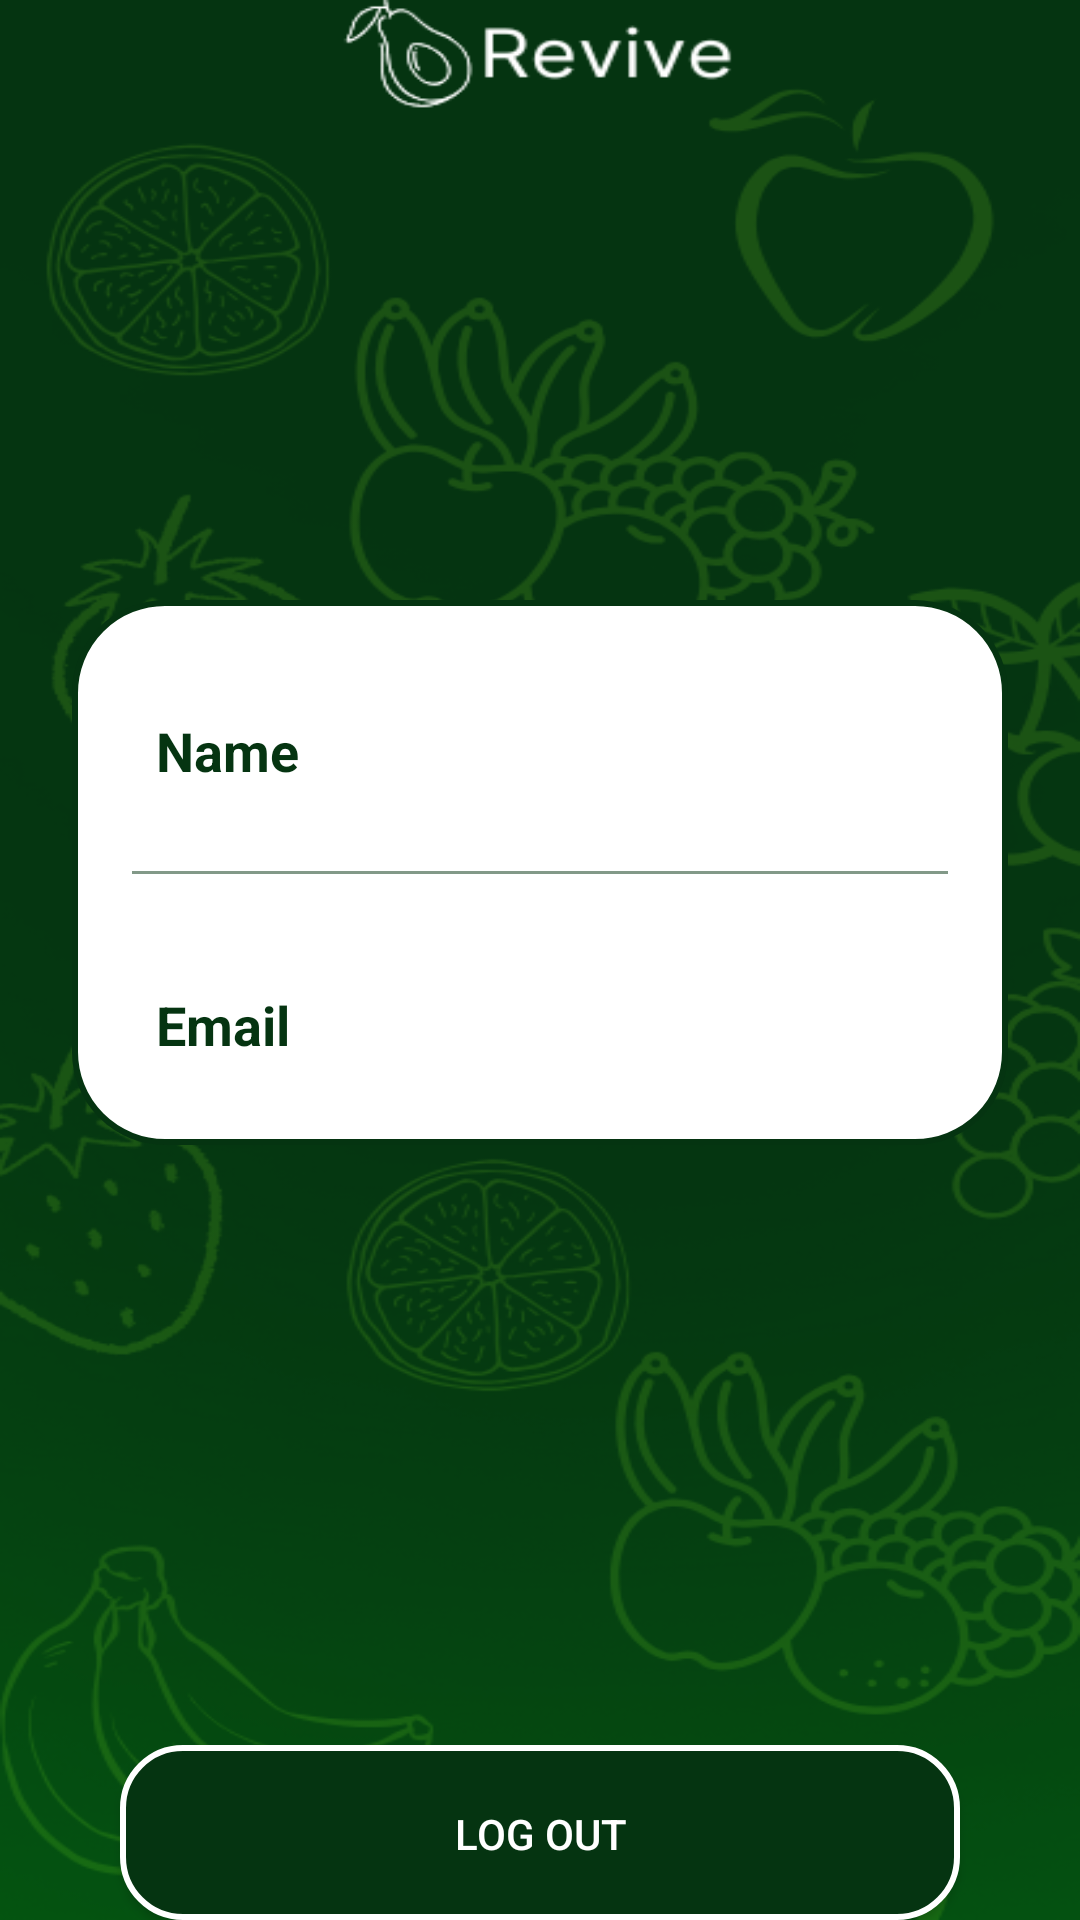

Reconstruct the res/layout file that produces this screen, plus the resources it refers to.
<!-- AndroidManifest.xml: application theme Theme.ReviveApp -->
<!-- res/layout/fragment_profile.xml -->
<?xml version="1.0" encoding="utf-8"?>
<androidx.constraintlayout.widget.ConstraintLayout xmlns:android="http://schemas.android.com/apk/res/android"
    xmlns:tools="http://schemas.android.com/tools"
    android:layout_width="match_parent"
    android:layout_height="match_parent"
    tools:context=".ProfileFragment"
    android:background="@drawable/initialscreen">
    
    <LinearLayout
        android:layout_width="match_parent"
        android:layout_height="wrap_content"
        android:orientation="vertical">

        <LinearLayout
            android:layout_width="match_parent"
            android:layout_height="match_parent"
            android:padding="10dp"
            android:layout_gravity="center"
            android:layout_marginTop="200dp"
            android:layout_marginStart="24dp"
            android:layout_marginEnd="24dp"
            android:background="@drawable/green_border">
            
            <LinearLayout
                android:layout_width="match_parent"
                android:layout_height="wrap_content"
                android:orientation="vertical">

                <LinearLayout
                    android:layout_width="match_parent"
                    android:layout_height="match_parent"
                    android:padding="8dp"
                    android:orientation="horizontal"
                    android:layout_marginTop="20dp"
                    android:layout_marginEnd="10dp"
                    android:layout_marginStart="10dp"
                    android:layout_marginBottom="10dp">

                    <TextView
                        android:layout_width="wrap_content"
                        android:layout_height="wrap_content"
                        android:id="@+id/name"
                        android:layout_weight="1"
                        android:text="Name"
                        android:textStyle="bold"
                        android:textColor="@color/darkGreen"
                        android:textSize="18sp" />
                    <TextView
                        android:layout_width="wrap_content"
                        android:layout_height="wrap_content"
                        android:id="@+id/readName"
                        android:text=""
                        android:layout_weight="1"
                        android:textAlignment="viewEnd"
                        android:textColor="@color/darkGreen"
                        android:textSize="18sp"/>

                </LinearLayout>

                <androidx.appcompat.widget.AppCompatImageView
                android:layout_width="match_parent"
                android:layout_height="1dp"
                android:layout_margin="10dp"
                android:alpha="0.5"
                android:background="@color/darkGreen"/>

                <LinearLayout
                    android:layout_width="match_parent"
                    android:layout_height="match_parent"
                    android:padding="8dp"
                    android:orientation="horizontal"
                    android:layout_marginTop="20dp"
                    android:layout_marginEnd="10dp"
                    android:layout_marginStart="10dp"
                    android:layout_marginBottom="10dp">

                    <TextView
                        android:layout_width="wrap_content"
                        android:layout_height="wrap_content"
                        android:id="@+id/email"
                        android:layout_weight="1"
                        android:text="Email"
                        android:textStyle="bold"
                        android:textColor="@color/darkGreen"
                        android:textSize="18sp" />
                    <TextView
                        android:layout_width="wrap_content"
                        android:layout_height="wrap_content"
                        android:id="@+id/readEmail"
                        android:text=""
                        android:layout_weight="1"
                        android:textAlignment="viewEnd"
                        android:textColor="@color/darkGreen"
                        android:textSize="13sp" />

                </LinearLayout>

            </LinearLayout>



        </LinearLayout>

        <androidx.appcompat.widget.AppCompatButton
            android:layout_width="match_parent"
            android:layout_height="match_parent"
            android:layout_marginTop="200dp"
            android:layout_marginEnd="40dp"
            android:layout_marginStart="40dp"
            android:text="LOG OUT"
            android:padding="20dp"
            android:textColor="@color/white"
            android:background="@drawable/darkgreen_round_white_outline"
            android:id="@+id/logout_button" />


    </LinearLayout>



</androidx.constraintlayout.widget.ConstraintLayout>
<!-- resources referenced by this layout -->
<resources>
  <color name="darkGreen">#053411</color>
  <color name="white">#FFFFFFFF</color>
  <!-- drawable darkgreen_round_white_outline (drawable) -->
  <?xml version="1.0" encoding="utf-8"?>
  <shape xmlns:android="http://schemas.android.com/apk/res/android" android:shape="rectangle">
      <solid android:color="@color/darkGreen"/>
  
      <stroke
          android:width="2dp"
          android:color="@color/white"/>
  
      <corners
          android:topLeftRadius="20dp"
          android:topRightRadius="20dp"
          android:bottomLeftRadius="20dp"
          android:bottomRightRadius="20dp"/>
  
  </shape>
  <!-- drawable green_border (drawable) -->
  <?xml version="1.0" encoding="utf-8"?>
  <shape
      xmlns:android="http://schemas.android.com/apk/res/android"
      android:shape="rectangle">
      <corners
          android:radius="30dp"/>
      <stroke
          android:color="@color/darkGreen"
          android:width="2dp"/>
  
      <solid
          android:color="@color/white"/>
  
  
  </shape>
  <!-- drawable initialscreen: png bitmap (drawable, 147791 bytes) -->
  <style name="Theme.ReviveApp" parent="Base.Theme.ReviveApp" />
  <style name="Base.Theme.ReviveApp" parent="Theme.Material3.DayNight.NoActionBar">
          
          
      </style>
</resources>
